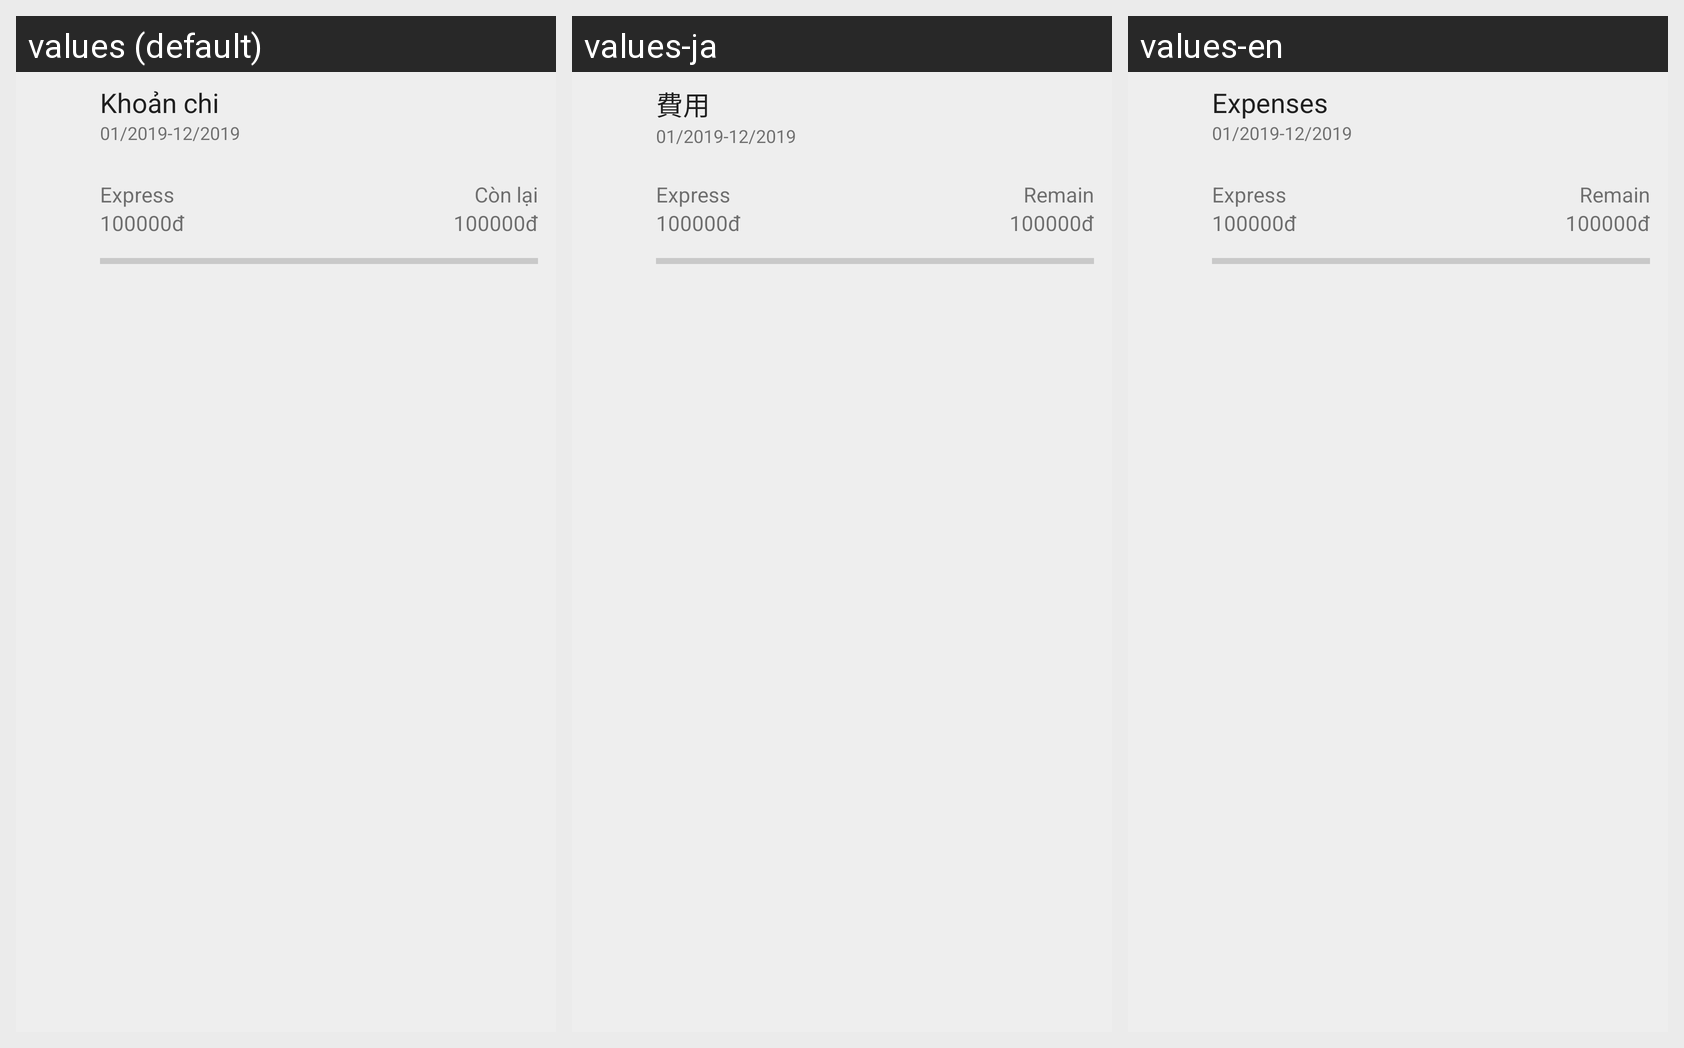

For this localized Android screen grid, give each drawn string resource with its value in every locale shown.
Android screen res/layout/custom_item_budget.xml rendered under 3 locales, left to right: values (default), values-ja, values-en. Device: Nexus 5 (rendered at 1080×1920; each locale shown at half size, 540×960, under a caption strip naming it); theme AppTheme.
Strings drawn on this screen, with the default value and each locale's value (text and hints the layout hard-codes, and strings that could not be matched under every locale, appear in the picture but are not listed):

expense_category_title
  values: Khoản chi
  values-ja: 費用
  values-en: Expenses

remain
  values: Còn lại
  values-ja: Remain
  values-en: Remain
